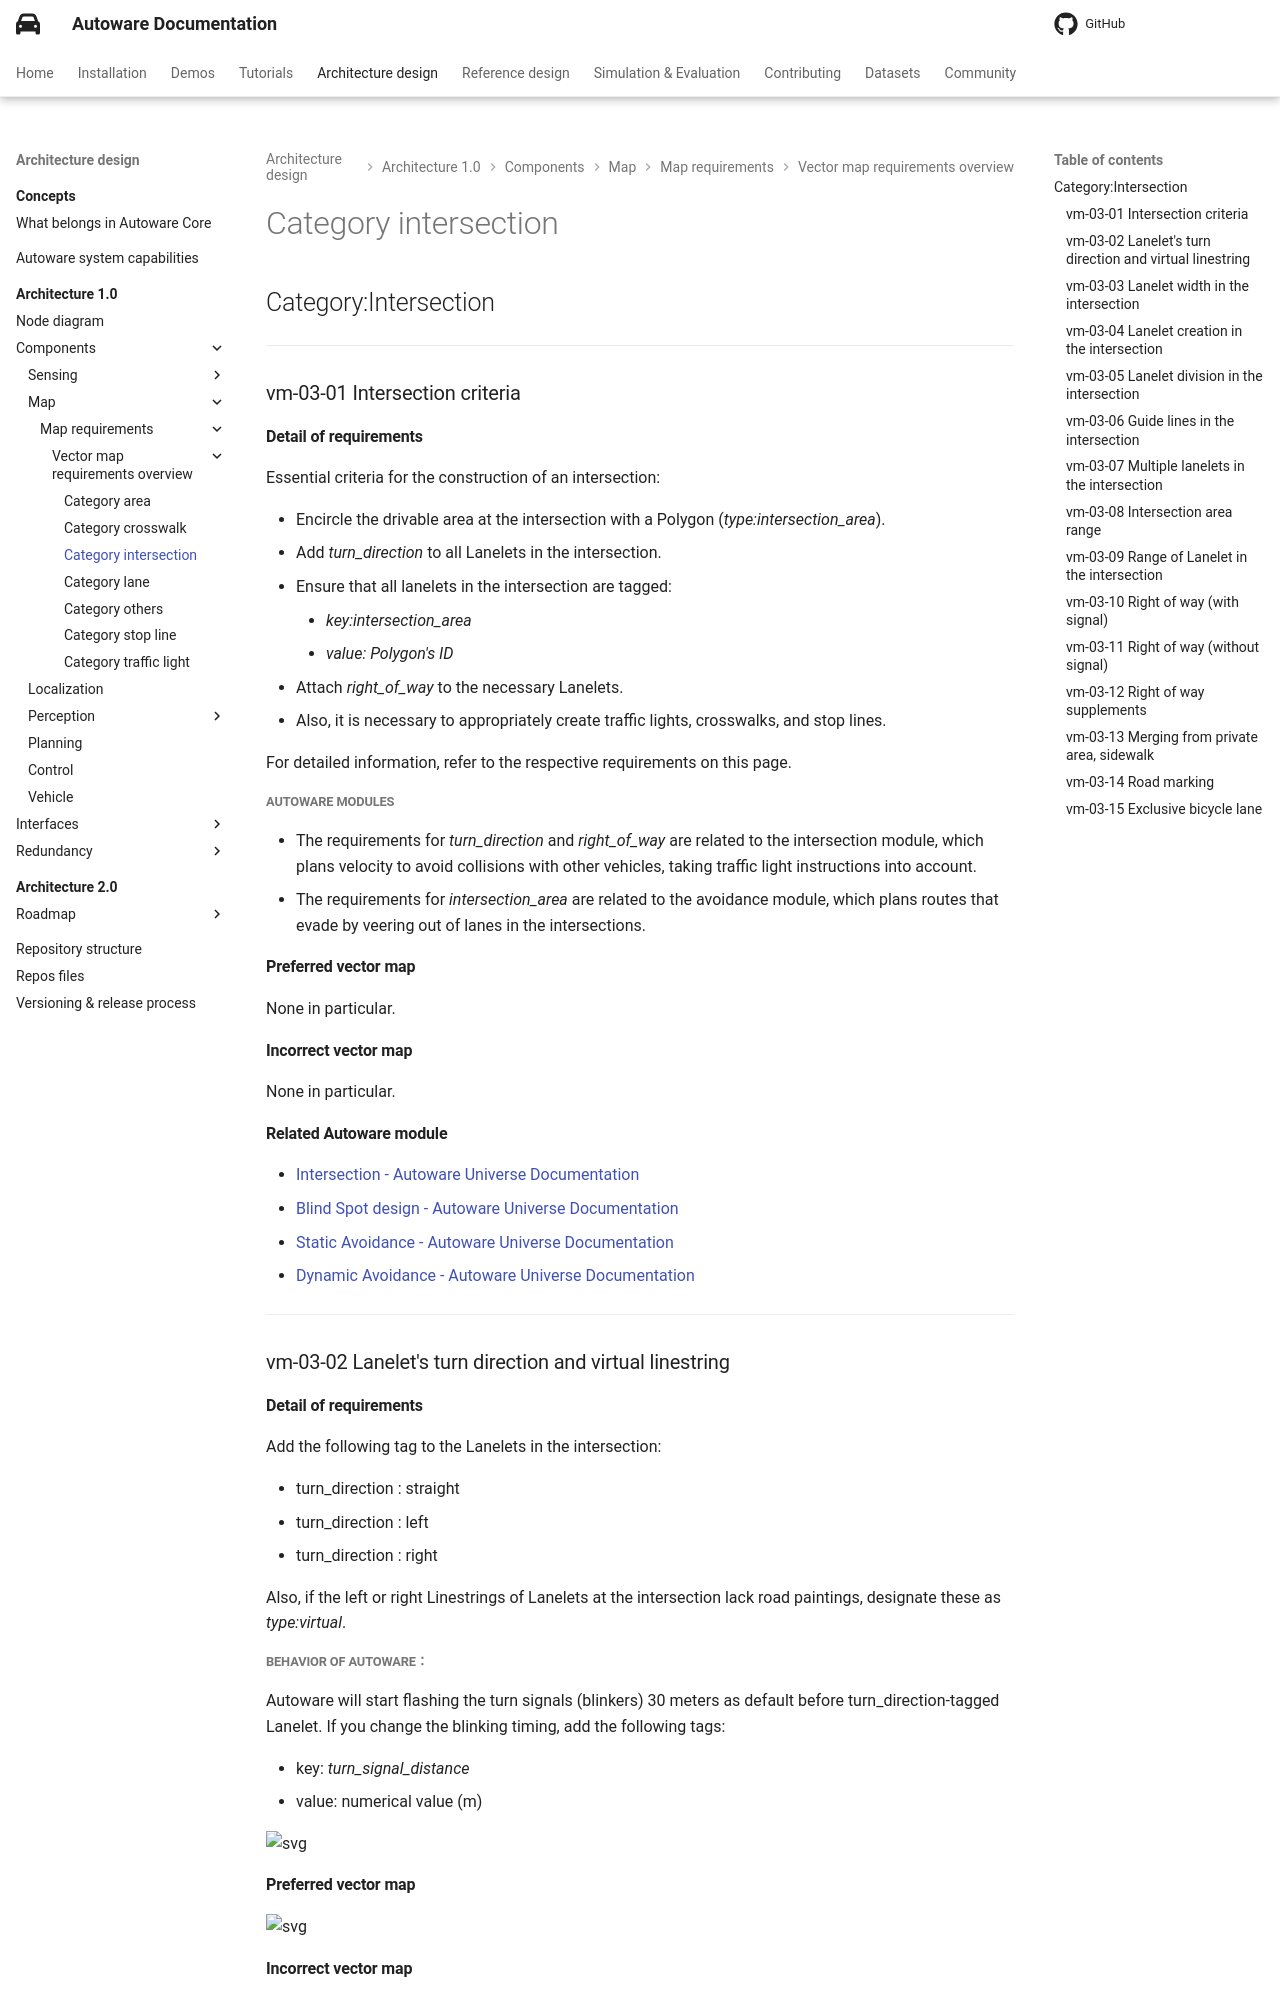

repository: autowarefoundation/autoware-documentation · page: pr-803/design/autoware-architecture-v1/components/map/map-requirements/vector-map-requirements-overview/category_intersection/index.html · generator: mkdocs

## Category:Intersection

---

### vm-03-01 Intersection criteria

#### Detail of requirements <!-- omit in toc -->

Essential criteria for the construction of an intersection:

- Encircle the drivable area at the intersection with a Polygon (_type:intersection_area_).
- Add _turn_direction_ to all Lanelets in the intersection.
- Ensure that all lanelets in the intersection are tagged:
  - _key:intersection_area_
  - _value: Polygon's ID_
- Attach _right_of_way_ to the necessary Lanelets.
- Also, it is necessary to appropriately create traffic lights, crosswalks, and stop lines.

For detailed information, refer to the respective requirements on this page.

##### Autoware modules <!-- omit in toc -->

- The requirements for _turn_direction_ and _right_of_way_ are related to the intersection module, which plans velocity to avoid collisions with other vehicles, taking traffic light instructions into account.
- The requirements for _intersection_area_ are related to the avoidance module, which plans routes that evade by veering out of lanes in the intersections.

#### Preferred vector map <!-- omit in toc -->

None in particular.

#### Incorrect vector map <!-- omit in toc -->

None in particular.

#### Related Autoware module

- [Intersection - Autoware Universe Documentation](https://autowarefoundation.github.io/autoware_universe/main/planning/behavior_velocity_planner/autoware_behavior_velocity_intersection_module/)
- [Blind Spot design - Autoware Universe Documentation](https://autowarefoundation.github.io/autoware_universe/main/planning/behavior_velocity_planner/autoware_behavior_velocity_blind_spot_module/)
- [Static Avoidance - Autoware Universe Documentation](https://autowarefoundation.github.io/autoware_universe/main/planning/behavior_path_planner/autoware_behavior_path_static_obstacle_avoidance_module/)
- [Dynamic Avoidance - Autoware Universe Documentation](https://autowarefoundation.github.io/autoware_universe/main/planning/behavior_path_planner/autoware_behavior_path_dynamic_obstacle_avoidance_module/)

---

### vm-03-02 Lanelet's turn direction and virtual linestring

#### Detail of requirements <!-- omit in toc -->

Add the following tag to the Lanelets in the intersection:

- turn_direction : straight
- turn_direction : left
- turn_direction : right

Also, if the left or right Linestrings of Lanelets at the intersection lack road paintings, designate these as _type:virtual_.

##### Behavior of Autoware： <!-- omit in toc -->

Autoware will start flashing the turn signals (blinkers) 30 meters as default before turn_direction-tagged Lanelet. If you change the blinking timing, add the following tags:

- key: _turn_signal_distance_
- value: numerical value (m)

![svg](../assets/vm-03-02_1.svg)

#### Preferred vector map <!-- omit in toc -->

![svg](../assets/vm-03-02_2.svg)

#### Incorrect vector map <!-- omit in toc -->

None in particular.
